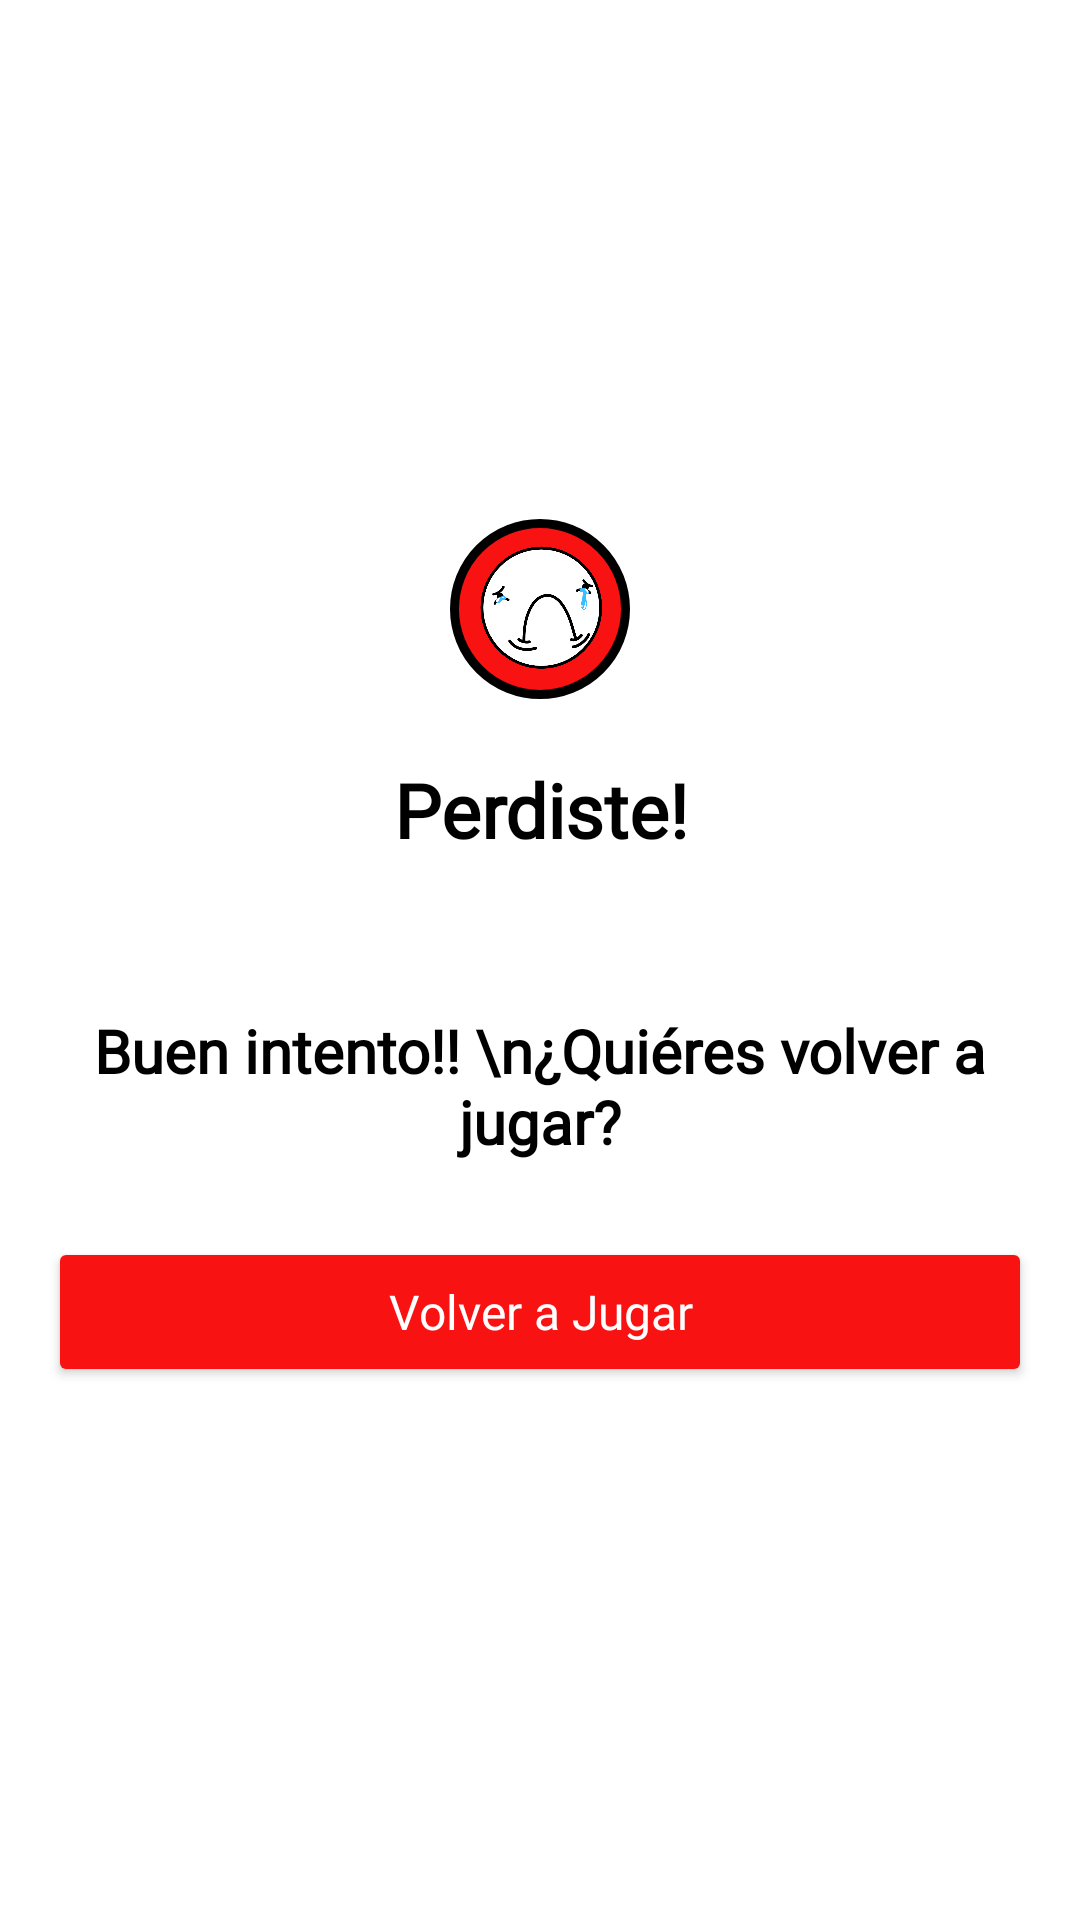

Write the Android layout XML for this screen, with the resource values it uses.
<!-- AndroidManifest.xml: application theme Theme.Hangman -->
<!-- res/layout/dialog_lose_view.xml -->
<?xml version="1.0" encoding="utf-8"?>
<androidx.constraintlayout.widget.ConstraintLayout xmlns:android="http://schemas.android.com/apk/res/android"
    xmlns:app="http://schemas.android.com/apk/res-auto"
    android:layout_width="wrap_content"
    android:layout_height="wrap_content">

    <LinearLayout
        android:id="@+id/ll"
        android:layout_width="wrap_content"
        android:layout_height="wrap_content"
        android:layout_marginTop="50dp"
        android:layout_marginBottom="50dp"
        android:orientation="vertical"
        android:background="@drawable/bg_linear_layout"
        app:layout_constraintBottom_toBottomOf="parent"
        app:layout_constraintEnd_toEndOf="parent"
        app:layout_constraintStart_toStartOf="parent"
        app:layout_constraintTop_toTopOf="parent">

        <TextView
            android:layout_width="match_parent"
            android:layout_height="wrap_content"
            android:layout_marginTop="50dp"
            android:gravity="center_horizontal"
            android:text="Perdiste!"
            android:fontFamily="@font/chewy"
            android:textAlignment="center"
            android:textColor="@color/black"
            android:textSize="25sp"
            android:textStyle="bold" />

        <TextView
            android:layout_width="match_parent"
            android:layout_height="wrap_content"
            android:layout_marginTop="50dp"
            android:layout_marginStart="16dp"
            android:layout_marginEnd="16dp"
            android:layout_marginBottom="50dp"
            android:gravity="center_horizontal"
            android:text="Buen intento!! \n¿Quiéres volver a jugar?"
            android:fontFamily="@font/chewy"
            android:textAlignment="center"
            android:textColor="@color/black"
            android:textSize="20sp"
            android:textStyle="bold" />

    </LinearLayout>

    <ImageView
        android:layout_width="60dp"
        android:layout_height="60dp"
        android:background="@drawable/bg_lose_iv"
        android:src="@drawable/hangman_face_sad"
        android:padding="8dp"
        app:layout_constraintBottom_toTopOf="@id/ll"
        app:layout_constraintTop_toTopOf="@id/ll"
        app:layout_constraintStart_toStartOf="@id/ll"
        app:layout_constraintEnd_toEndOf="@id/ll"/>

    <Button
        android:id="@+id/btn_confirm2"
        android:layout_width="0dp"
        android:layout_height="50dp"
        android:text="Volver a Jugar"
        android:fontFamily="@font/chewy"
        android:backgroundTint="@color/red"
        android:textColor="@color/white"
        android:textAllCaps="false"
        android:layout_marginStart="16dp"
        android:layout_marginEnd="16dp"
        android:textSize="16sp"
        app:layout_constraintStart_toStartOf="@id/ll"
        app:layout_constraintEnd_toEndOf="@id/ll"
        app:layout_constraintTop_toBottomOf="@id/ll"
        app:layout_constraintBottom_toBottomOf="@id/ll"/>



</androidx.constraintlayout.widget.ConstraintLayout>
<!-- resources referenced by this layout -->
<resources>
  <color name="black">#FF000000</color>
  <color name="red">#F91212</color>
  <color name="white">#FFFFFFFF</color>
  <!-- drawable bg_lose_iv (drawable) -->
  <?xml version="1.0" encoding="utf-8"?>
  <shape xmlns:android="http://schemas.android.com/apk/res/android"
      android:shape="oval">
  
      <solid android:color="@color/red"/>
  
      <stroke android:width="3dp"
          android:color="@color/black"/>
  
  </shape>
  <!-- drawable hangman_face_sad: png bitmap (drawable, 44744 bytes) -->
  <style name="Theme.Hangman" parent="Theme.MaterialComponents.DayNight.NoActionBar">
          
          <item name="colorPrimary">@color/purple_500</item>
          <item name="colorPrimaryVariant">@color/btnColor</item>
          <item name="colorOnPrimary">@color/white</item>
          
          <item name="colorSecondary">@color/teal_200</item>
          <item name="colorSecondaryVariant">@color/teal_700</item>
          <item name="colorOnSecondary">@color/black</item>
          
          <item name="android:statusBarColor" tools:targetApi="l">?attr/colorPrimaryVariant</item>
          
      </style>
  <color name="purple_500">#FF6200EE</color>
  <color name="btnColor">#129BF9</color>
  <color name="teal_200">#FF03DAC5</color>
  <color name="teal_700">#FF018786</color>
</resources>
